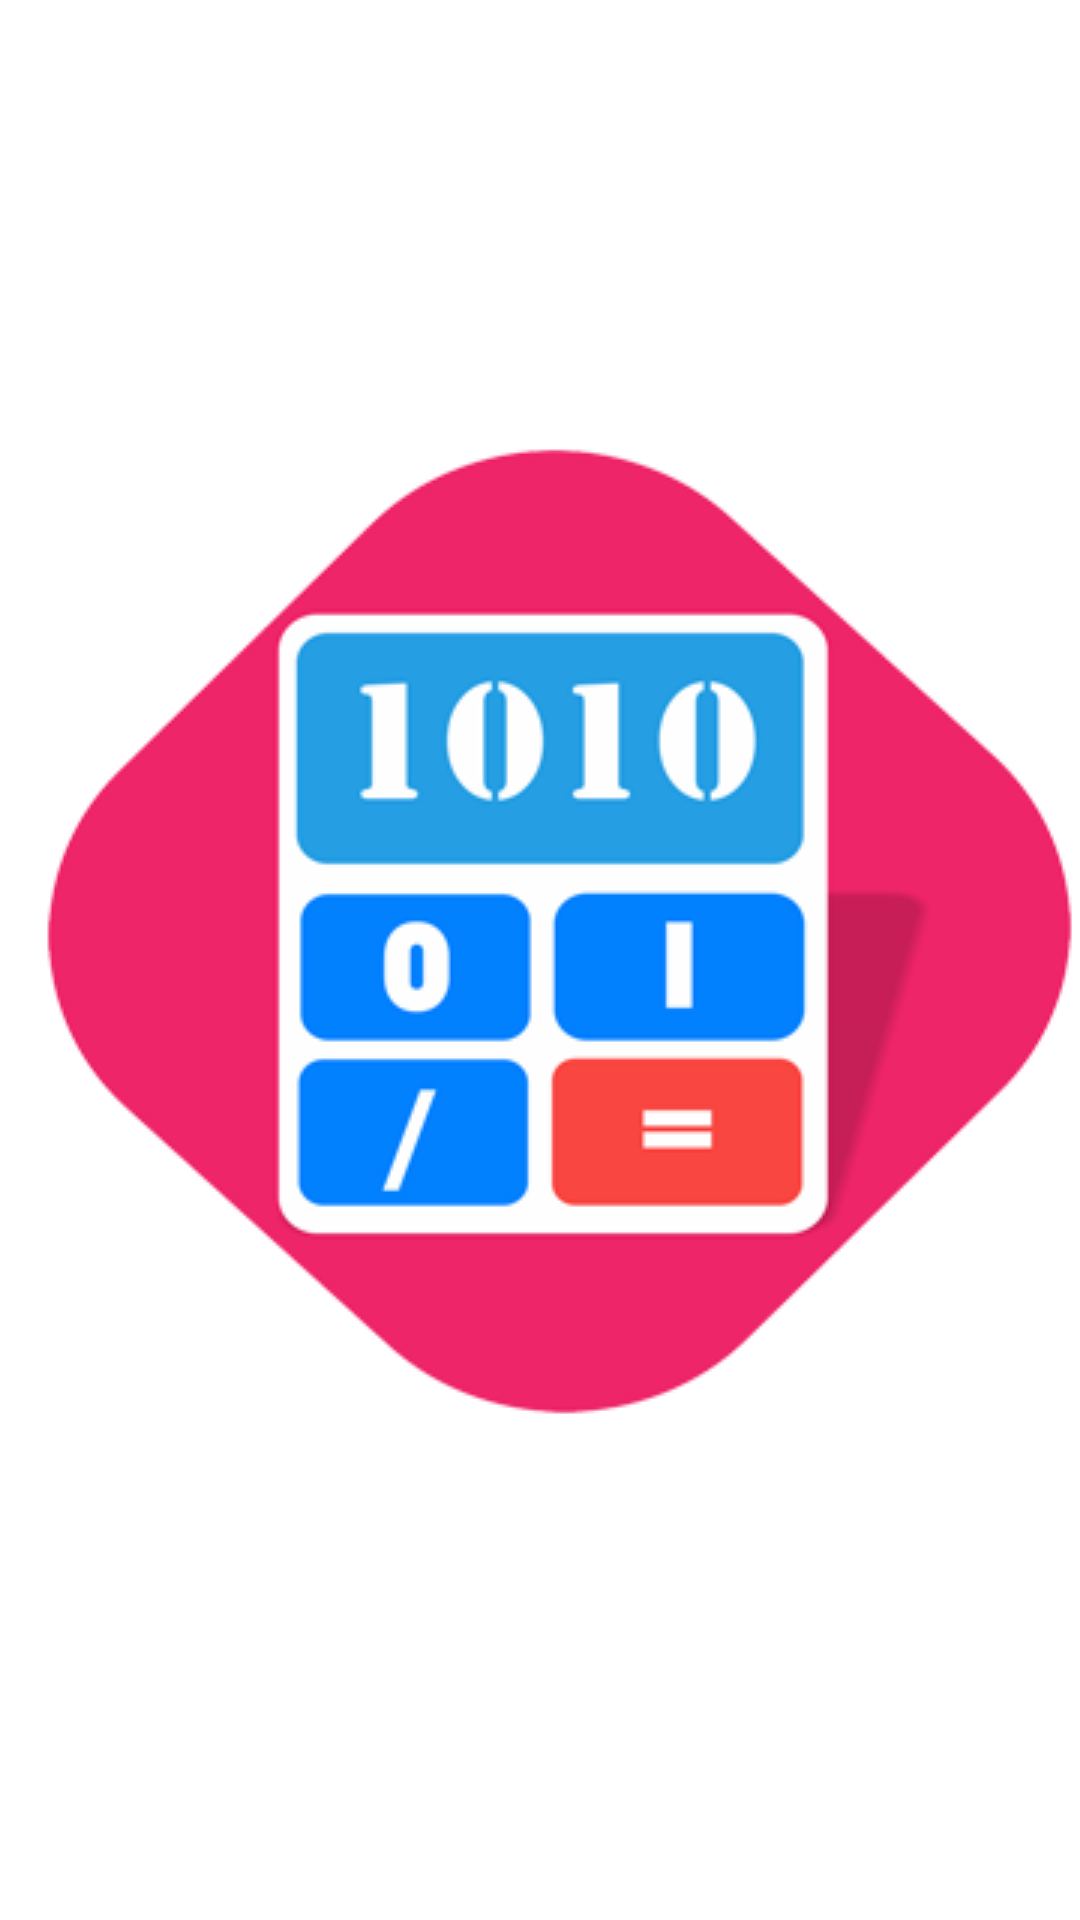

Here is an Android app screen rendered from its layout file. Give the layout XML and the strings, colors and styles it references.
<!-- AndroidManifest.xml: application theme AppTheme -->
<!-- res/layout/fragment_inicio.xml -->
<?xml version="1.0" encoding="utf-8"?>
<FrameLayout xmlns:android="http://schemas.android.com/apk/res/android"
    xmlns:tools="http://schemas.android.com/tools"

    android:layout_width="match_parent"
    android:layout_height="match_parent"
    tools:context=".fragment_inicio">

    <view
        android:id="@+id/pager"
        class="androidx.viewpager.widget.ViewPager"
        android:layout_width="wrap_content"
        android:layout_height="wrap_content" />
</FrameLayout>
<!-- resources referenced by this layout -->
<resources>
  <style name="AppTheme" parent="Theme.AppCompat.Light.DarkActionBar">
          
          <item name="colorPrimary">@color/colorPrimary</item>
          <item name="colorPrimaryDark">@color/colorPrimaryDark</item>
          <item name="colorAccent">@color/colorAccent</item>
  
  
          
          <item name="android:windowBackground">@drawable/splash_screen</item>
      </style>
  <color name="colorPrimary">#040D5C</color>
  <color name="colorPrimaryDark">#FA0C61</color>
  <color name="colorAccent">#03DAC5</color>
  <!-- drawable splash_screen (drawable) -->
  <?xml version="1.0" encoding="utf-8"?>
  <layer-list
      xmlns:android="http://schemas.android.com/apk/res/android">
  
      <item android:drawable="@color/color_blanco"/>
      <item>
          <bitmap android:src="@drawable/entrada" android:gravity="center"/>
      </item>
  </layer-list>
  <color name="color_blanco">#FFFFFF</color>
  <!-- drawable entrada: png bitmap (drawable-v24, 21849 bytes) -->
</resources>
